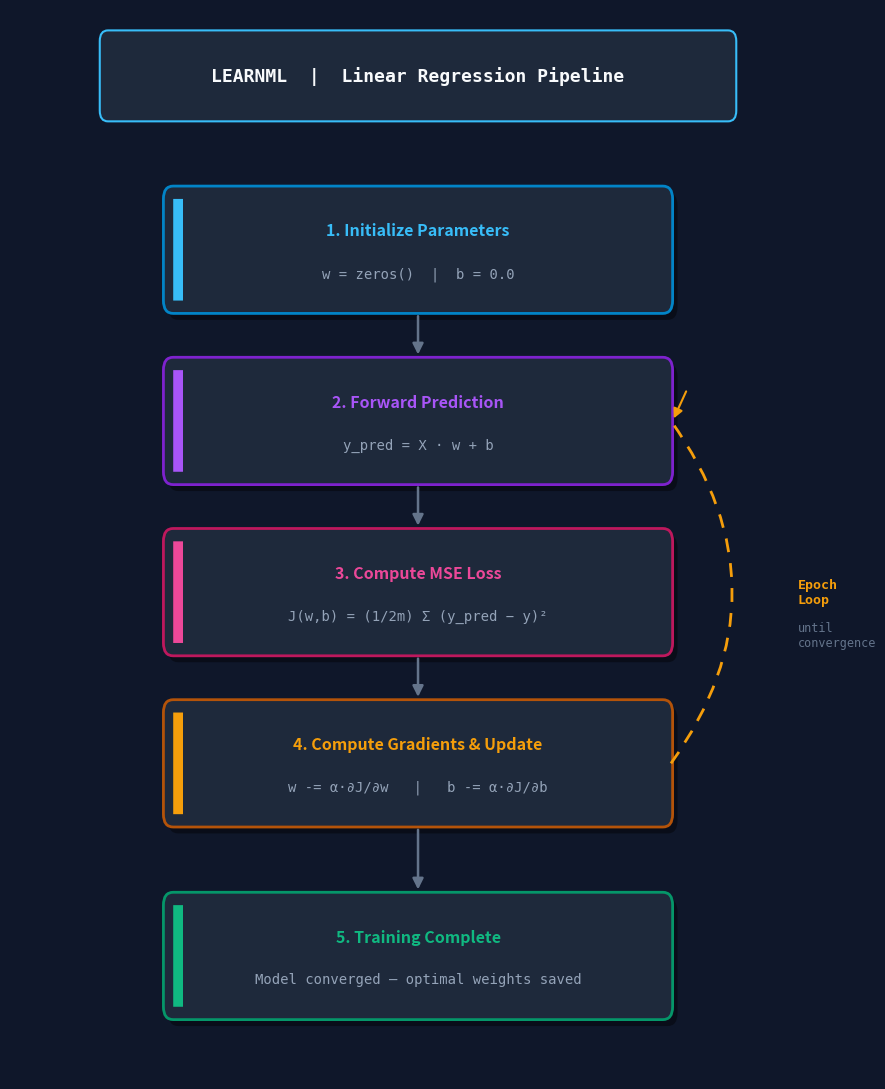
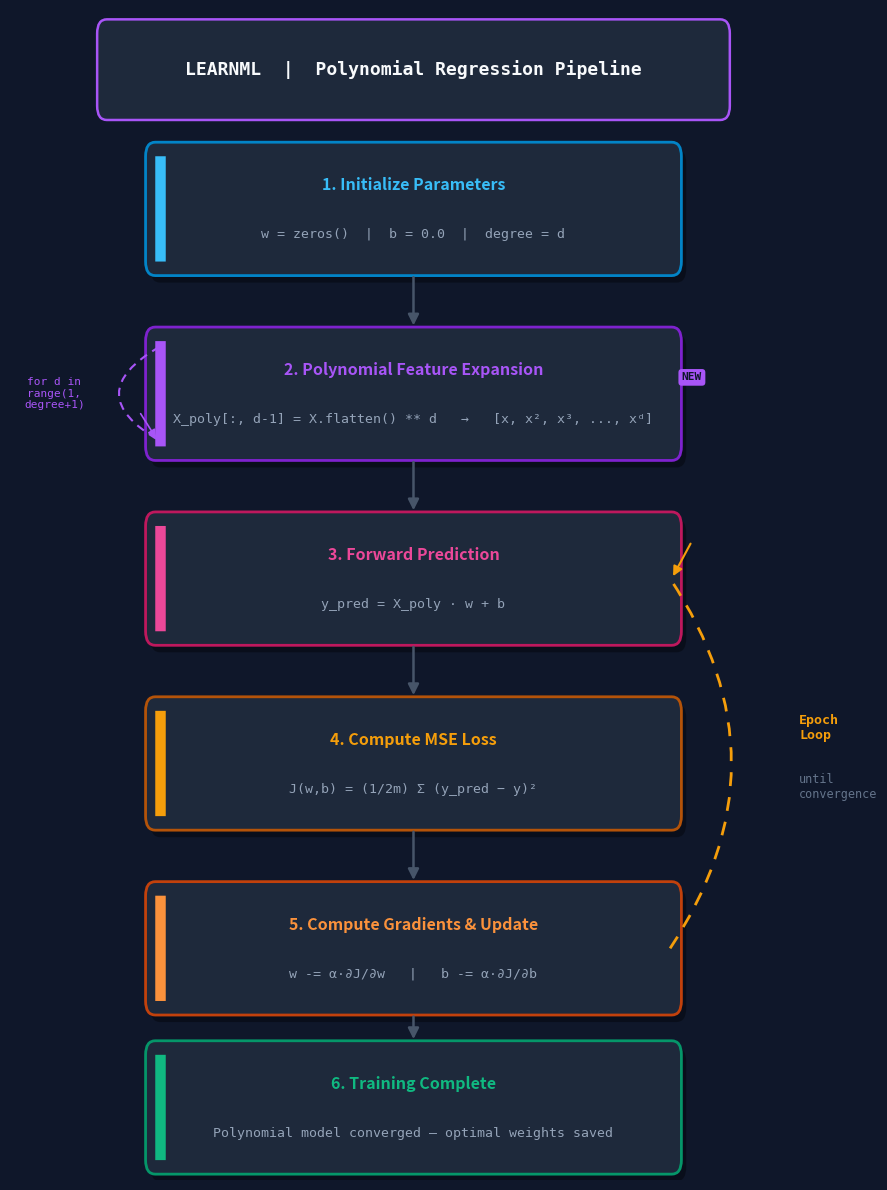

These charts were generated, in order, by the following Python code:
import numpy as np
import matplotlib.pyplot as plt
import matplotlib.patches as mpatches
from matplotlib.patches import FancyBboxPatch, FancyArrowPatch
import matplotlib.patheffects as pe


class LinearRegression:
  def __init__(self, learning_rate=0.001, n_iters=1000):
    self.learning_rate  = learning_rate
    self.n_iters = n_iters
    self.weights = None
    self.bias = None


  def fit(self, X, y):
    #Model training
    n_samples, n_features = X.shape #features are the number of columns in the input data, and samples are the number of rows in the input data
    self.weights = np.zeros(n_features)
    self.bias = 0
    for _ in range(self.n_iters):
      y_predicted = np.dot(X, self.weights) + self.bias
      #minimize the loss function using gradient descent
      dw = (1/n_samples) * np.dot(X.T, (y_predicted - y))
      db = (1/n_samples) * np.sum(y_predicted - y)
      #update parameters
      self.weights = self.weights - self.learning_rate * dw
      self.bias = self.bias - self.learning_rate * db
#until here , the algorithm is a standard implementation of linear regression using gradient descent. and the rest of the code is for visualization purposes, and it is not part of the core algorithm.
#the following code generates a graphical representation of the linear regression training pipeline, illustrating the steps involved in the process.


#graphical representation of the model training      
fig, ax = plt.subplots(figsize=(9, 11))
fig.patch.set_facecolor("#0F172A")
ax.set_facecolor("#0F172A")
ax.set_xlim(0, 1)
ax.set_ylim(0, 1)
ax.axis("off")

# ── Header ──────────────────────────────────────────────────────────
header = FancyBboxPatch((0.12, 0.905), 0.76, 0.065,
    boxstyle="round,pad=0.01", facecolor="#1E293B",
    edgecolor="#38BDF8", linewidth=1.5, zorder=2)
ax.add_patch(header)
ax.text(0.5, 0.938, "LEARNML  |  Linear Regression Pipeline",
    ha="center", va="center", fontsize=13, fontweight="bold",
    color="#F8FAFC", fontfamily="monospace", zorder=3)

# ── Step definitions ─────────────────────────────────────────────────
steps = [
    {"y": 0.775, "title": "1. Initialize Parameters",
     "sub": "w = zeros()  |  b = 0.0",
     "color": "#38BDF8", "edge": "#0284C7"},
    {"y": 0.615, "title": "2. Forward Prediction",
     "sub": "y_pred = X · w + b",
     "color": "#A855F7", "edge": "#7E22CE"},
    {"y": 0.455, "title": "3. Compute MSE Loss",
     "sub": "J(w,b) = (1/2m) Σ (y_pred − y)²",
     "color": "#EC4899", "edge": "#BE185D"},
    {"y": 0.295, "title": "4. Compute Gradients & Update",
     "sub": "w -= α·∂J/∂w   |   b -= α·∂J/∂b",
     "color": "#F59E0B", "edge": "#B45309"},
    {"y": 0.115, "title": "5. Training Complete",
     "sub": "Model converged — optimal weights saved",
     "color": "#10B981", "edge": "#059669"},
]

card_w, card_h = 0.60, 0.095

for step in steps:
    cy = step["y"]
    x0 = 0.5 - card_w / 2
    y0 = cy - card_h / 2

    # Card shadow
    shadow = FancyBboxPatch((x0 + 0.006, y0 - 0.006), card_w, card_h,
        boxstyle="round,pad=0.012", facecolor="#000000",
        edgecolor="none", alpha=0.4, zorder=2)
    ax.add_patch(shadow)

    # Card body
    card = FancyBboxPatch((x0, y0), card_w, card_h,
        boxstyle="round,pad=0.012", facecolor="#1E293B",
        edgecolor=step["edge"], linewidth=2, zorder=3)
    ax.add_patch(card)

    # Colored left accent bar
    accent = FancyBboxPatch((x0, y0), 0.012, card_h,
        boxstyle="round,pad=0.0", facecolor=step["color"],
        edgecolor="none", zorder=4)
    ax.add_patch(accent)

    # Title
    ax.text(0.5, cy + 0.018, step["title"],
        ha="center", va="center", fontsize=11.5, fontweight="bold",
        color=step["color"], fontfamily="sans-serif", zorder=5)

    # Formula / subtitle
    ax.text(0.5, cy - 0.022, step["sub"],
        ha="center", va="center", fontsize=10,
        color="#94A3B8", fontfamily="monospace", zorder=5)

# ── Vertical arrows ──────────────────────────────────────────────────
gap = 0.012
arrow_pairs = [
    (steps[i]["y"] - card_h / 2 - gap, steps[i+1]["y"] + card_h / 2 + gap)
    for i in range(len(steps) - 1)
]

for y_start, y_end in arrow_pairs:
    ax.annotate("", xy=(0.5, y_end), xytext=(0.5, y_start),
        arrowprops=dict(arrowstyle="-|>", color="#64748B",
                        lw=1.8, mutation_scale=16),
        zorder=3)

# ── Epoch loop arc (Step 4 → Step 2) ────────────────────────────────
from matplotlib.patches import Arc

# Dashed curved path via bezier control points
loop_x = [0.81, 0.96, 0.81]
loop_y = [steps[3]["y"], 0.455, steps[1]["y"]]

from matplotlib.path import Path
import matplotlib.patches as mpatches

verts = [
    (loop_x[0], loop_y[0]),
    (loop_x[1], loop_y[1]),
    (loop_x[2], loop_y[2]),
]
codes = [Path.MOVETO, Path.CURVE3, Path.CURVE3]
path = Path(verts, codes)
patch = mpatches.PathPatch(path, facecolor="none",
    edgecolor="#F59E0B", linewidth=2,
    linestyle=(0, (5, 4)), zorder=3)
ax.add_patch(patch)

# Arrowhead at end of arc
ax.annotate("", xy=(0.812, steps[1]["y"]), xytext=(0.83, steps[1]["y"] + 0.03),
    arrowprops=dict(arrowstyle="-|>", color="#F59E0B",
                    lw=1.5, mutation_scale=14), zorder=4)

# Loop label
ax.text(0.965, 0.455, "Epoch\nLoop",
    ha="left", va="center", fontsize=9.5, fontweight="bold",
    color="#F59E0B", fontfamily="monospace", zorder=5)
ax.text(0.965, 0.415, "until\nconvergence",
    ha="left", va="center", fontsize=8.5,
    color="#64748B", fontfamily="monospace", zorder=5)

plt.tight_layout()
plt.savefig("learnml_pipeline.png", dpi=150, bbox_inches="tight",
            facecolor="#0F172A")
plt.show()




def predict(self, X ):
    y_predicted = np.dot(X, self.weights) + self.bias
    return y_predicted















class PolynomialRegression:
    def __init__(self, degree=2, learning_rate=0.001, n_iters=1000):
        self.degree = degree
        self.linear_regression = LinearRegression(
            learning_rate=learning_rate,
            n_iters=n_iters
        )

    def _polynomial_features(self, X):
        n_samples = X.shape[0] #to count how many samples(rows) are in the input data
        X_poly = np.ones((n_samples, self.degree))  # polynomial expansion , to create a new feature matrix with polynomial features up to the specified degree
        for d in range(1, self.degree + 1): # inside the loop, we compute the polynomial features for each degree from 1 to the specified degree. For each degree d, we raise the input feature X to the power of d and store it in the corresponding column of the X_poly matrix. This way, we create a new feature matrix that includes polynomial features up to the specified degree.
            X_poly[:, d-1] = X.flatten() ** d
        return X_poly
    

    def fit(self, X, y):
        X_poly = self._polynomial_features(X)
        self.linear_regression.fit(X_poly, y) #same as linear regression, but we use the polynomial features instead of the original features. This allows us to fit a polynomial regression model to the data.
        #now, the model is trained using the polynomial features, and we can use it to make predictions on new data.
        #the rest of the code is for visualization purposes, and it is not part of the core algorithm.

        #graphical representation of the polynomial regression training pipeline, illustrating the steps involved in the process.
        import matplotlib.pyplot as plt
import matplotlib.patches as mpatches
from matplotlib.path import Path
import numpy as np

fig, ax = plt.subplots(figsize=(9, 12))
fig.patch.set_facecolor("#0F172A")
ax.set_facecolor("#0F172A")
ax.set_xlim(0, 1)
ax.set_ylim(0, 1)
ax.axis("off")

# ── Header ───────────────────────────────────────────────────────────
header = mpatches.FancyBboxPatch((0.12, 0.918), 0.76, 0.062,
    boxstyle="round,pad=0.012", facecolor="#1E293B",
    edgecolor="#A855F7", linewidth=1.8, zorder=2)
ax.add_patch(header)
ax.text(0.5, 0.949, "LEARNML  |  Polynomial Regression Pipeline",
    ha="center", va="center", fontsize=13, fontweight="bold",
    color="#F8FAFC", fontfamily="monospace", zorder=3)

# ── Steps ─────────────────────────────────────────────────────────────
steps = [
    {
        "y": 0.830,
        "title": "1. Initialize Parameters",
        "sub": "w = zeros()  |  b = 0.0  |  degree = d",
        "color": "#38BDF8", "edge": "#0284C7",
    },
    {
        "y": 0.672,
        "title": "2. Polynomial Feature Expansion",
        "sub": "X_poly[:, d-1] = X.flatten() ** d   →   [x, x², x³, ..., xᵈ]",
        "color": "#A855F7", "edge": "#7E22CE",
    },
    {
        "y": 0.514,
        "title": "3. Forward Prediction",
        "sub": "y_pred = X_poly · w + b",
        "color": "#EC4899", "edge": "#BE185D",
    },
    {
        "y": 0.356,
        "title": "4. Compute MSE Loss",
        "sub": "J(w,b) = (1/2m) Σ (y_pred − y)²",
        "color": "#F59E0B", "edge": "#B45309",
    },
    {
        "y": 0.198,
        "title": "5. Compute Gradients & Update",
        "sub": "w -= α·∂J/∂w   |   b -= α·∂J/∂b",
        "color": "#FB923C", "edge": "#C2410C",
    },
    {
        "y": 0.062,
        "title": "6. Training Complete",
        "sub": "Polynomial model converged — optimal weights saved",
        "color": "#10B981", "edge": "#059669",
    },
]

card_w, card_h = 0.64, 0.090
gap = 0.011

for step in steps:
    cy = step["y"]
    x0 = 0.5 - card_w / 2
    y0 = cy - card_h / 2

    # Shadow
    shadow = mpatches.FancyBboxPatch((x0 + 0.006, y0 - 0.006), card_w, card_h,
        boxstyle="round,pad=0.012", facecolor="#000000",
        edgecolor="none", alpha=0.35, zorder=2)
    ax.add_patch(shadow)

    # Card
    card = mpatches.FancyBboxPatch((x0, y0), card_w, card_h,
        boxstyle="round,pad=0.012", facecolor="#1E293B",
        edgecolor=step["edge"], linewidth=2, zorder=3)
    ax.add_patch(card)

    # Left accent bar
    accent = mpatches.FancyBboxPatch((x0, y0), 0.013, card_h,
        boxstyle="round,pad=0.0", facecolor=step["color"],
        edgecolor="none", zorder=4)
    ax.add_patch(accent)

    # Title
    ax.text(0.5, cy + 0.020, step["title"],
        ha="center", va="center", fontsize=11.5, fontweight="bold",
        color=step["color"], fontfamily="sans-serif", zorder=5)

    # Subtitle
    ax.text(0.5, cy - 0.022, step["sub"],
        ha="center", va="center", fontsize=9.5,
        color="#94A3B8", fontfamily="monospace", zorder=5)

# ── Vertical arrows ───────────────────────────────────────────────────
for i in range(len(steps) - 1):
    y_start = steps[i]["y"]   - card_h / 2 - gap
    y_end   = steps[i+1]["y"] + card_h / 2 + gap
    ax.annotate("", xy=(0.5, y_end), xytext=(0.5, y_start),
        arrowprops=dict(arrowstyle="-|>", color="#475569",
                        lw=1.8, mutation_scale=16), zorder=3)

# ── Degree annotation on step 2 (highlight the key difference) ───────
ax.text(0.845, steps[1]["y"] + 0.014, "NEW",
    ha="center", va="center", fontsize=8, fontweight="bold",
    color="#0F172A", fontfamily="monospace",
    bbox=dict(boxstyle="round,pad=0.3", facecolor="#A855F7",
              edgecolor="none"), zorder=6)

# ── Epoch loop arc (Step 5 → Step 3) ─────────────────────────────────
verts = [
    (0.818, steps[4]["y"]),       # start: right edge of step 5
    (0.970, steps[3]["y"]),       # bezier control point
    (0.818, steps[2]["y"]),       # end: right edge of step 3
]
codes = [Path.MOVETO, Path.CURVE3, Path.CURVE3]
path = Path(verts, codes)
loop_patch = mpatches.PathPatch(path, facecolor="none",
    edgecolor="#F59E0B", linewidth=2,
    linestyle=(0, (5, 4)), zorder=3)
ax.add_patch(loop_patch)

# Arrowhead at end of arc
ax.annotate("", xy=(0.820, steps[2]["y"]),
    xytext=(0.845, steps[2]["y"] + 0.032),
    arrowprops=dict(arrowstyle="-|>", color="#F59E0B",
                    lw=1.5, mutation_scale=14), zorder=4)

# Loop label
ax.text(0.978, steps[3]["y"] + 0.030, "Epoch\nLoop",
    ha="left", va="center", fontsize=9.5, fontweight="bold",
    color="#F59E0B", fontfamily="monospace", zorder=5)
ax.text(0.978, steps[3]["y"] - 0.020, "until\nconvergence",
    ha="left", va="center", fontsize=8.5,
    color="#64748B", fontfamily="monospace", zorder=5)

# ── Degree loop arc (Step 2 internal: d = 1 → degree) ────────────────
d_x = 0.175
d_y_top = steps[1]["y"] + card_h / 2 - 0.005
d_y_bot = steps[1]["y"] - card_h / 2 + 0.005

verts2 = [
    (d_x + 0.01, d_y_top),
    (d_x - 0.09, steps[1]["y"]),
    (d_x + 0.01, d_y_bot),
]
codes2 = [Path.MOVETO, Path.CURVE3, Path.CURVE3]
path2 = Path(verts2, codes2)
degree_patch = mpatches.PathPatch(path2, facecolor="none",
    edgecolor="#A855F7", linewidth=1.5,
    linestyle=(0, (4, 3)), zorder=3)
ax.add_patch(degree_patch)

ax.annotate("", xy=(d_x + 0.008, d_y_bot),
    xytext=(d_x - 0.015, d_y_bot + 0.025),
    arrowprops=dict(arrowstyle="-|>", color="#A855F7",
                    lw=1.2, mutation_scale=12), zorder=4)

ax.text(0.055, steps[1]["y"], "for d in\nrange(1,\ndegree+1)",
    ha="center", va="center", fontsize=8,
    color="#A855F7", fontfamily="monospace", zorder=5)

plt.tight_layout()
plt.savefig("polynomial_regression_pipeline.png", dpi=150,
            bbox_inches="tight", facecolor="#0F172A")
plt.show()


def predict(self, X):
        X_poly = self._polynomial_features(X)
        return self.linear_regression.predict(X_poly)
